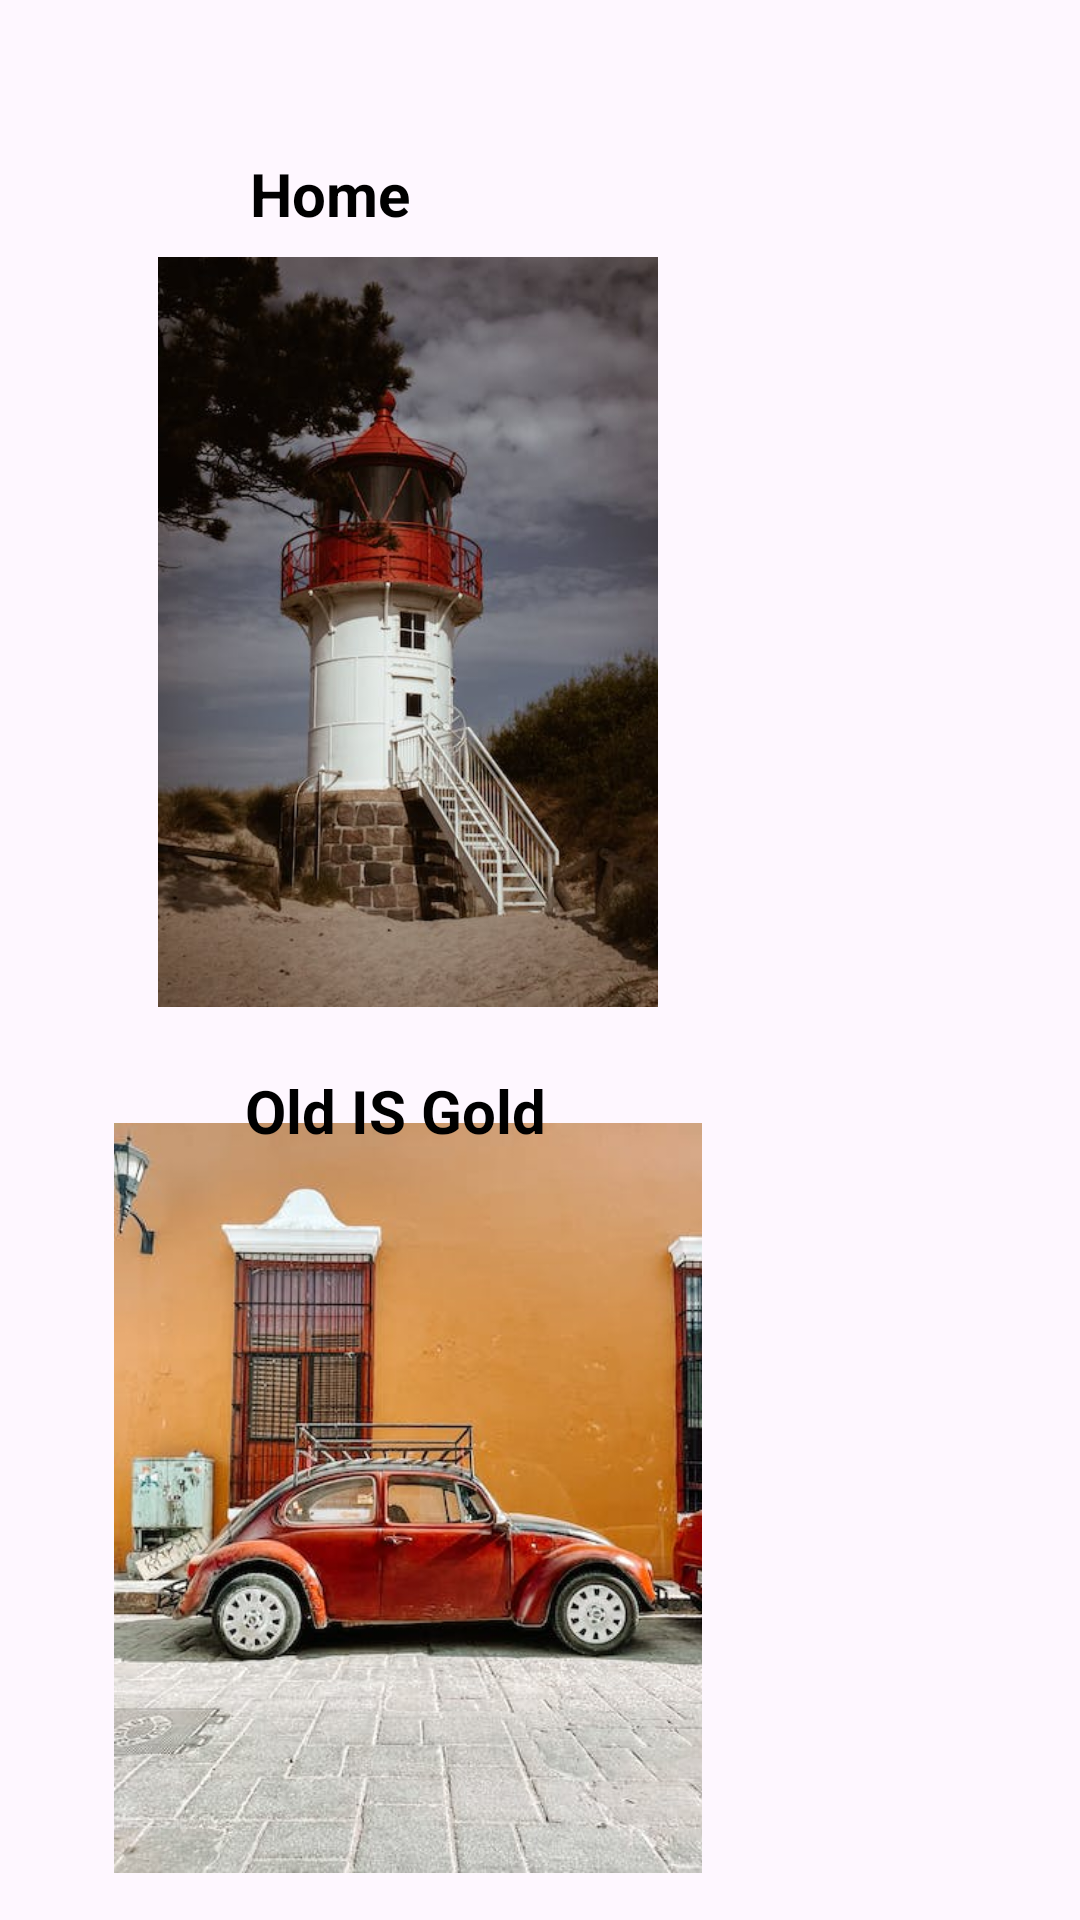

Write the Android layout XML for this screen, with the resource values it uses.
<!-- AndroidManifest.xml: application theme Theme.Mageto -->
<!-- res/layout/activity_image.xml -->
<?xml version="1.0" encoding="utf-8"?>
<androidx.constraintlayout.widget.ConstraintLayout xmlns:android="http://schemas.android.com/apk/res/android"
    xmlns:app="http://schemas.android.com/apk/res-auto"
    xmlns:tools="http://schemas.android.com/tools"
    android:layout_width="match_parent"
    android:layout_height="match_parent"
    tools:context=".imageActivity">


    <ImageView
        android:id="@+id/image1"
        android:layout_width="250dp"
        android:layout_height="250dp"
        android:src="@drawable/g1"
        app:layout_constraintBottom_toBottomOf="parent"
        app:layout_constraintEnd_toEndOf="parent"
        app:layout_constraintHorizontal_bias="0.099"
        app:layout_constraintStart_toStartOf="parent"
        app:layout_constraintTop_toTopOf="parent"
        app:layout_constraintVertical_bias="0.96" />

    <ImageView
        android:id="@+id/image2"
        android:layout_width="250dp"
        android:layout_height="250dp"
        android:src="@drawable/g2"
        app:layout_constraintBottom_toBottomOf="parent"
        app:layout_constraintEnd_toEndOf="parent"
        app:layout_constraintHorizontal_bias="0.099"
        app:layout_constraintStart_toStartOf="parent"
        app:layout_constraintTop_toTopOf="parent"
        app:layout_constraintVertical_bias="0.22" />

    <TextView
        android:id="@+id/textView4"
        android:layout_width="62dp"
        android:layout_height="25dp"
        android:text="Home view"
        android:textSize="20dp"
        android:textColor="@color/black"
        android:textStyle="bold"
        app:layout_constraintBottom_toBottomOf="parent"
        app:layout_constraintEnd_toEndOf="parent"
        app:layout_constraintHorizontal_bias="0.28"
        app:layout_constraintStart_toStartOf="parent"
        app:layout_constraintTop_toTopOf="parent"
        app:layout_constraintVertical_bias="0.083" />

    <TextView
        android:id="@+id/textView5"
        android:layout_width="wrap_content"
        android:layout_height="wrap_content"
        android:text="Old IS Gold"
        android:textStyle="bold"
        android:textSize="20dp"
        android:textColor="@color/black"
        app:layout_constraintBottom_toBottomOf="parent"
        app:layout_constraintEnd_toEndOf="parent"
        app:layout_constraintHorizontal_bias="0.314"
        app:layout_constraintStart_toStartOf="parent"
        app:layout_constraintTop_toTopOf="parent"
        app:layout_constraintVertical_bias="0.582" />


</androidx.constraintlayout.widget.ConstraintLayout>
<!-- resources referenced by this layout -->
<resources>
  <!-- drawable g1: jpeg bitmap (drawable, 36641 bytes) -->
  <!-- drawable g2: jpeg bitmap (drawable, 31566 bytes) -->
  <style name="Theme.Mageto" parent="Base.Theme.Mageto" />
  <style name="Base.Theme.Mageto" parent="Theme.Material3.DayNight.NoActionBar">
          
          
      </style>
  <!-- not gathered from this repository: default colours our renderer supplied (Android Studio template values) -->
  <color name="black">#FF000000</color>
</resources>
